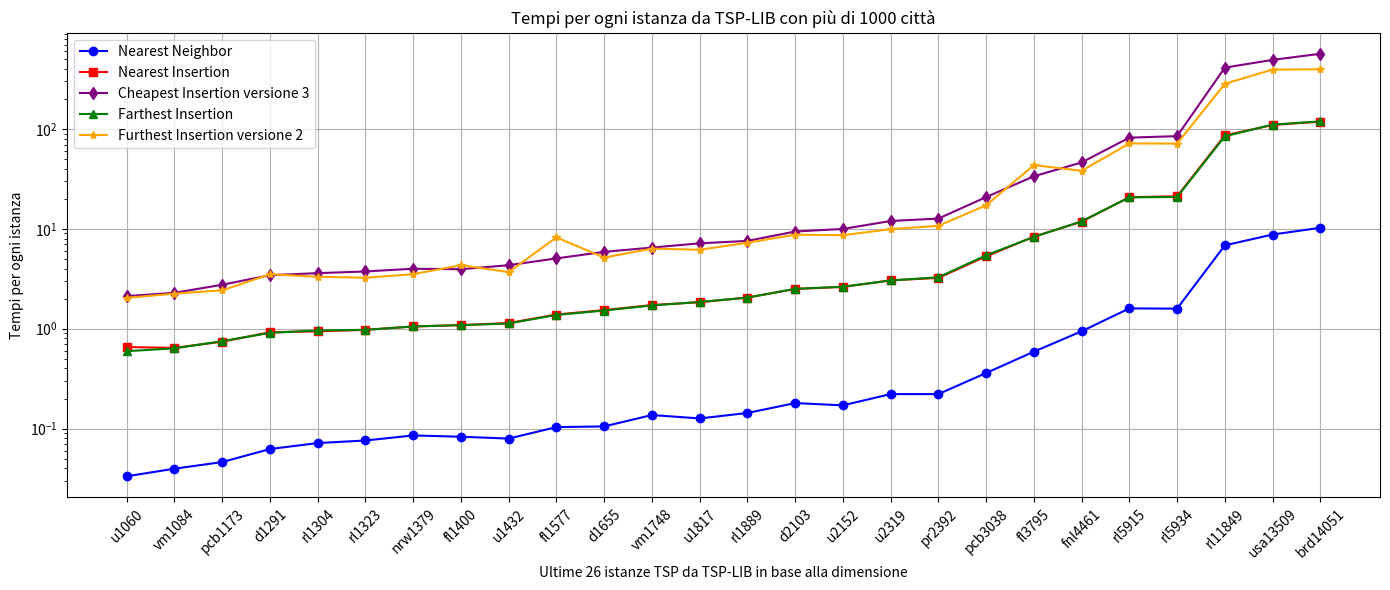

The matplotlib source for this figure: (Note: this script raises an exception after producing the figure.)
import matplotlib.pyplot as plt
import numpy as np

#l = [('eil51', 1), ('berlin52', 1), ('st70', 2), ('pr76', 1), ('eil76', 1), ('rat99', 1), ('kroD100', 3), ('kroA100', 1), ('kroC100', 1), ('kroB100', 1), ('kroE100', 1), ('rd100', 1), ('eil101', 1), ('lin105', 1), ('pr107', 3), ('pr124', 3), ('bier127', 2), ('ch130', 3), ('pr136', 1), ('pr144', 3), ('kroA150', 3), ('ch150', 1), ('kroB150', 3), ('pr152', 1), ('u159', 3), ('rat195', 1), ('d198', 3), ('kroA200', 1), ('kroB200', 3), ('ts225', 2), ('tsp225', 3), ('pr226', 1), ('gil262', 1), ('pr264', 3), ('a280', 1), ('pr299', 2), ('lin318', 3), ('linhp318', 3), ('rd400', 3), ('fl417', 1), ('pr439', 2), ('pcb442', 3), ('d493', 1), ('u574', 3), ('rat575', 3), ('p654', 3), ('d657', 3), ('u724', 3), ('rat783', 3), ('pr1002', 2)]
#dF = {'eil51': 3, 'berlin52': 3, 'st70': 3, 'pr76': 3, 'eil76': 5, 'rat99': 3, 'kroD100': 3, 'kroA100': 3, 'kroC100': 3, 'kroB100': 3, 'kroE100': 3, 'rd100': 3, 'eil101': 5, 'lin105': 3, 'pr107': 3, 'pr124': 3, 'bier127': 6, 'ch130': 3, 'pr136': 3, 'pr144': 3, 'kroA150': 5, 'ch150': 4, 'kroB150': 3, 'pr152': 3, 'u159': 3, 'rat195': 5, 'd198': 6, 'kroA200': 5, 'kroB200': 3, 'ts225': 6, 'tsp225': 4, 'pr226': 3, 'gil262': 6, 'pr264': 6, 'a280': 6, 'pr299': 3, 'lin318': 5, 'linhp318': 5, 'rd400': 6, 'fl417': 3, 'pr439': 6, 'pcb442': 6, 'd493': 6, 'u574': 6, 'rat575': 5, 'p654': 3, 'd657': 6, 'u724': 6, 'rat783': 6, 'pr1002': 6}

TSP_LIB = ['eil51', 'berlin52', 'st70', 'pr76', 'eil76', 'rat99', 'kroD100', 'kroA100', 'kroC100', 'kroB100', 'kroE100', 'rd100', 'eil101', 'lin105', 'pr107', 'pr124', 'bier127', 'ch130', 'pr136', 'pr144', 'kroA150', 'ch150', 'kroB150', 'pr152', 'u159', 'rat195', 'd198', 'kroA200', 'kroB200', 'ts225', 'tsp225', 'pr226', 'gil262', 'pr264', 'a280', 'pr299', 'lin318', 'linhp318', 'rd400', 'fl417', 'pr439', 'pcb442', 'd493', 'u574', 'rat575', 'p654', 'd657', 'u724', 'rat783', 'pr1002', 'u1060', 'vm1084', 'pcb1173', 'd1291', 'rl1304', 'rl1323', 'nrw1379', 'fl1400', 'u1432', 'fl1577', 'd1655', 'vm1748', 'u1817', 'rl1889', 'd2103', 'u2152', 'u2319', 'pr2392', 'pcb3038', 'fl3795', 'fnl4461', 'rl5915', 'rl5934', 'rl11849', 'usa13509', 'brd14051', 'd15112', 'd18512']


# Sample data (4 lists)
x = [x for x in TSP_LIB[50:-2]]

y1 = [0.0332491397857666, 0.03963661193847656, 0.046184539794921875, 0.06237053871154785, 0.07155346870422363, 0.07592988014221191, 0.0853266716003418, 0.08279967308044434, 0.07935810089111328, 0.1033937931060791, 0.10504150390625, 0.13660216331481934, 0.12628555297851562, 0.14322590827941895, 0.1799471378326416, 0.17079567909240723, 0.22134828567504883, 0.22138619422912598, 0.36013293266296387, 0.5890095233917236, 0.942542314529419, 1.5978190898895264, 1.5893170833587646, 6.842022895812988, 8.779337644577026, 10.254855632781982]
y2 = [0.6555101871490479, 0.6427779197692871, 0.74245285987854, 0.9217097759246826, 0.941399097442627, 0.9739422798156738, 1.0535099506378174, 1.0861303806304932, 1.1400976181030273, 1.3874166011810303, 1.5370934009552002, 1.726524829864502, 1.845078706741333, 2.0503196716308594, 2.5011346340179443, 2.6244242191314697, 3.0506086349487305, 3.229612112045288, 5.30999231338501, 8.35767650604248, 11.805271863937378, 20.7745680809021, 21.20887327194214, 86.35490202903748, 109.89933705329895, 118.65411329269409]
y3 = [2.122837781906128, 2.289440393447876, 2.756819486618042, 3.43826961517334, 3.6030826568603516, 3.745692491531372, 3.9897541999816895, 3.9438536167144775, 4.328473091125488, 5.063660144805908, 5.888011932373047, 6.497439861297607, 7.1691601276397705, 7.579375267028809, 9.414116859436035, 9.985731601715088, 11.998011589050293, 12.68295168876648, 20.817510843276978, 33.63607907295227, 46.3022186756134, 81.9983057975769, 84.97074842453003, 412.372989654541, 493.1771068572998, 567.6703791618347]
y4 = [0.5957424640655518, 0.6357593536376953, 0.750450849533081, 0.9081330299377441, 0.9618852138519287, 0.9747419357299805, 1.0527985095977783, 1.086827039718628, 1.128136396408081, 1.3748817443847656, 1.5212743282318115, 1.7109873294830322, 1.8519024848937988, 2.0499374866485596, 2.5093090534210205, 2.6321094036102295, 3.041227340698242, 3.2736456394195557, 5.436706066131592, 8.309716939926147, 11.899662017822266, 20.706127643585205, 20.87530279159546, 84.6041522026062, 110.85137414932251, 119.37207245826721]
y5 = [2.0388126373291016, 2.2442939281463623, 2.425788402557373, 3.5107760429382324, 3.3143038749694824, 3.2396068572998047, 3.517622709274292, 4.330511808395386, 3.6895179748535156, 8.225716590881348, 5.160959005355835, 6.341261148452759, 6.181529521942139, 7.264443397521973, 8.75285792350769, 8.640171766281128, 9.941402196884155, 10.737094640731812, 17.22187042236328, 43.49638533592224, 38.20965600013733, 71.76460218429565, 71.48237037658691, 284.04381227493286, 394.4780185222626, 396.7869482040405]

plt.figure(figsize=(14, 6))

plt.plot(x, y1, marker='o', color='blue', label='Nearest Neighbor')
plt.plot(x, y2, marker='s', color='red', label='Nearest Insertion')
plt.plot(x, y3, marker='d', color='purple', label='Cheapest Insertion versione 3')
plt.plot(x, y4, marker='^', color='green', label='Farthest Insertion')
plt.plot(x, y5, marker='*', color='orange', label='Furthest Insertion versione 2')

plt.xticks(rotation=45)
plt.xlabel(f'Ultime {len(y1)} istanze TSP da TSP-LIB in base alla dimensione')
plt.ylabel('Tempi per ogni istanza')
plt.yscale('log')
plt.title('Tempi per ogni istanza da TSP-LIB con più di 1000 città')
plt.legend()  # Show legend based on labels

plt.grid(True)
plt.tight_layout()
plt.savefig("/home/<user>/Desktop/Furthest-insertion/Grafici/19.png")
plt.show()

